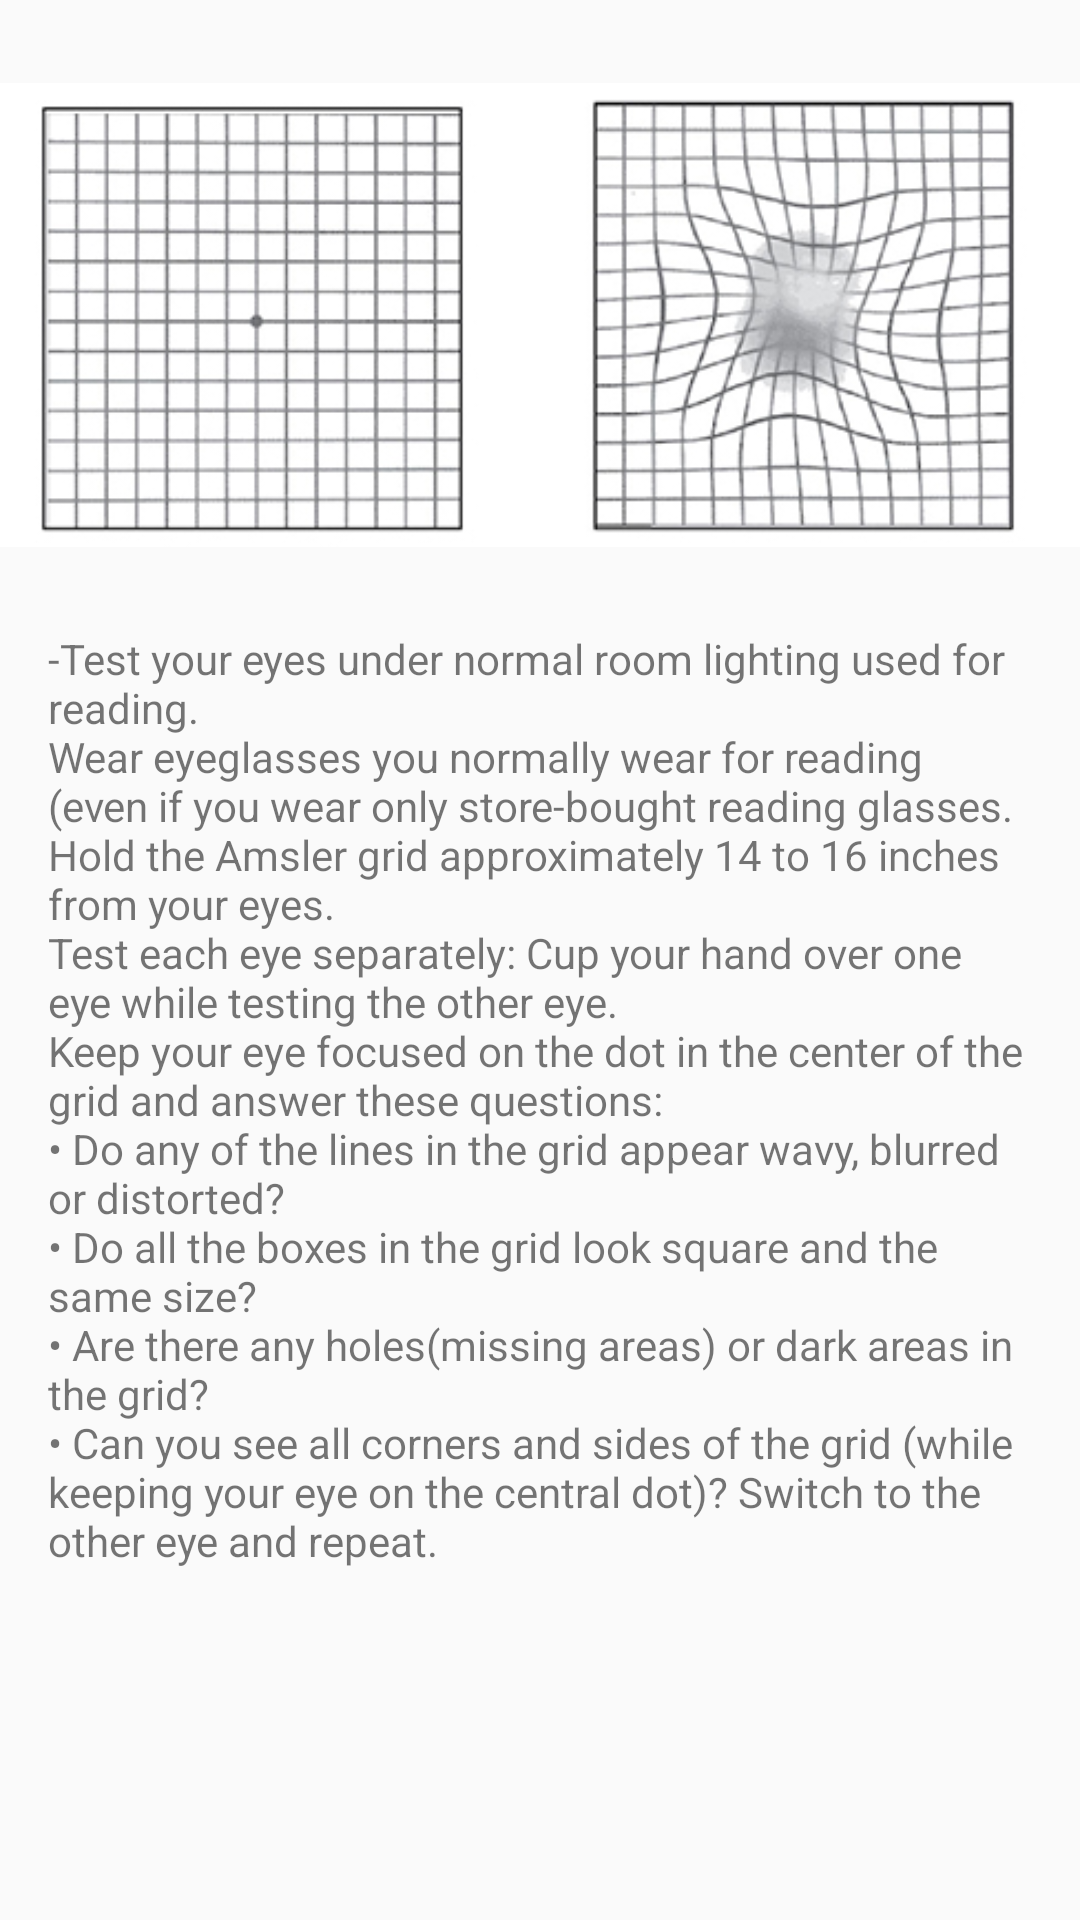

Layout XML and referenced resources for this Android screen:
<!-- AndroidManifest.xml: application theme AppTheme -->
<!-- res/layout/fragment_amsler_grid_guide.xml -->
<?xml version="1.0" encoding="utf-8"?>
<LinearLayout xmlns:android="http://schemas.android.com/apk/res/android"
    xmlns:tools="http://schemas.android.com/tools"
    android:layout_width="match_parent"
    android:layout_height="match_parent"
    android:orientation="vertical"
    tools:context="com.letit0or1.akimaleo.eyedoctor.amslergrid.AmslerGridGuide">

    <android.support.v4.widget.NestedScrollView
        android:layout_width="match_parent"
        android:layout_height="wrap_content">

        <LinearLayout
            android:layout_width="match_parent"
            android:layout_height="wrap_content"
            android:orientation="vertical">

            <ImageView
                android:layout_width="match_parent"
                android:layout_height="wrap_content"
                android:layout_weight="1"
                android:src="@drawable/amsler_grid_sample" />

            <TextView
                android:layout_width="match_parent"
                android:layout_height="match_parent"
                android:layout_weight="1"
                android:paddingLeft="@dimen/activity_horizontal_margin"
                android:paddingRight="@dimen/activity_horizontal_margin"
                android:text="@string/amsler_guide" />
        </LinearLayout>
    </android.support.v4.widget.NestedScrollView>
</LinearLayout>
<!-- resources referenced by this layout -->
<resources>
  <dimen name="activity_horizontal_margin">16dp</dimen>
  <!-- drawable amsler_grid_sample: jpg bitmap (drawable, 81057 bytes) -->
  <string name="amsler_guide">-Test your eyes under normal room lighting used for reading.
  \nWear eyeglasses you normally wear for reading (even if you wear only store-bought reading glasses.
  \nHold the Amsler grid approximately 14 to 16 inches from your eyes.
  \nTest each eye separately: Cup your hand over one eye while testing the other eye.
  \nKeep your eye focused on the dot in the center of the grid and answer these questions:
  
  \n• Do any of the lines in the grid appear wavy, blurred or distorted?
  \n• Do all the boxes in the grid look square and the same size?
  \n• Are there any "holes" (missing areas) or dark areas in the grid?
  \n• Can you see all corners and sides of the grid (while keeping your eye on the central dot)?
  Switch to the other eye and repeat.</string>
  <style name="AppTheme" parent="Theme.AppCompat.Light.NoActionBar">
          
          <item name="colorPrimary">@color/colorPrimary</item>
          <item name="colorPrimaryDark">@color/colorPrimaryDark</item>
          <item name="colorAccent">@color/colorAccent</item>
          <item name="colorControlNormal">@color/colorText</item>
      </style>
  <color name="colorPrimary">#3F51B5</color>
  <color name="colorPrimaryDark">#303F9F</color>
  <color name="colorAccent">#FF4081</color>
  <color name="colorText">@android:color/white</color>
</resources>
